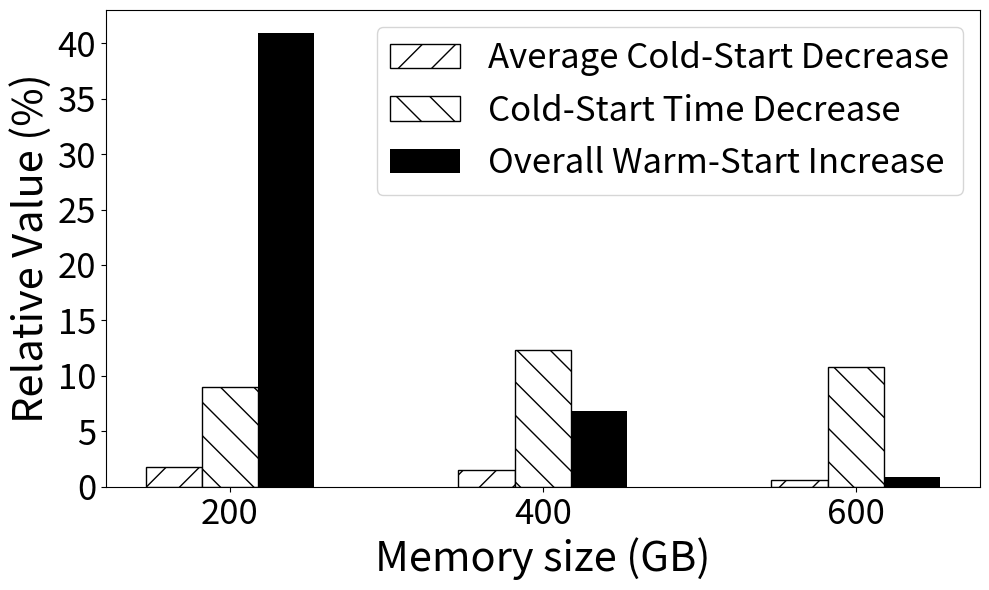

Source code (Python): (Note: this script raises an exception after producing the figure.)
import matplotlib.pyplot as plt
import numpy as np

# 设置数据
# x_labels = ['200', '400', '600' , '800']
x_labels = ['200', '400', '600']
algorithm_names = ['Average Cold-Start Decrease', 'Cold-Start Time Decrease', 'Overall Warm-Start Increase']

random = np.array([
    [0.9564, 248635.1764, 11.8537],
    [0.8458, 178846.5897, 46.2776],
    [0.7216, 103440.8215, 71.6472],
    # [0.5943, 51527.8406, 86.9468],   
])

hit_rates = np.array([
    [0.9389, 226290.3766, 16.7054],
    [0.8329, 156784.8216, 49.4621],
    [0.7171, 92227.6312, 72.2805,],
    # [0.5944, 49159.7845, 86.264],
])
for i in range(len(hit_rates)):
    for j in range(len(hit_rates[i])):
        hit_rates[i][j] = 100.0 * (random[i][j] - hit_rates[i][j]) / random[i][j]
        if hit_rates[i][j] < 0:
            hit_rates[i][j] = -hit_rates[i][j]
n_groups = len(x_labels)
n_algorithms = len(algorithm_names)
index = np.arange(n_groups)
bar_width = 0.18
opacity = 1.0
# 绘制柱状图
fig, ax = plt.subplots(figsize=(10, 6))
hatches = ['/', '\\', '-', '|', '.', '+', 'x', 'X']   # 不同的填充样式
for i in range(n_algorithms):
    if i == n_algorithms - 1:
        bars = plt.bar(index + i * bar_width, hit_rates[:, i], bar_width, alpha=opacity, 
                       label=algorithm_names[i], color='black')  # 实心填充
    else:
        bars = plt.bar(index + i * bar_width, hit_rates[:, i], bar_width, alpha=opacity, 
                   label=algorithm_names[i], color='white', edgecolor='black', hatch=hatches[i % len(hatches)])
    # plt.bar(index + i * bar_width, hit_rates[:, i], bar_width, alpha=opacity, label=algorithm_names[i])
# 添加图例、标题和轴标签
plt.xlabel('Memory size (GB)', fontsize=30)  # 调整轴标签字体大小
plt.ylabel('Relative Value (%)', fontsize=30)  # 调整轴标签字体大小
# plt.title('Cold-Start Time of Algorithms', fontsize=30)
plt.xticks(index + bar_width * (n_algorithms - 1) / 2, x_labels, fontsize=25)
plt.yticks(fontsize=25)
plt.legend(fontsize=25)  # 调整图例字体大小
# 优化布局并显示图表
plt.tight_layout()
plt.savefig("./pkg/result/bar_memory.pdf")
